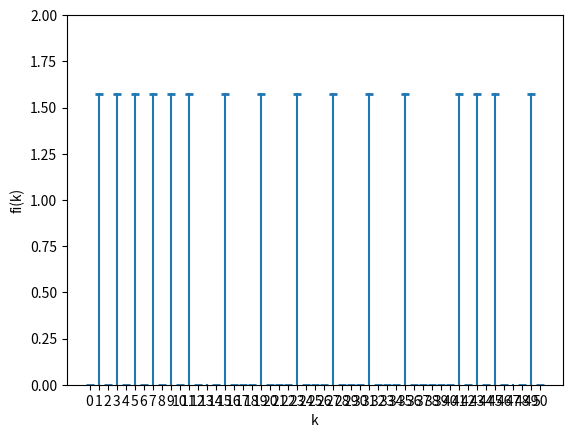

Here is the Python script that generated this plot:
from math import pi as m_pi
from math import sin
from math import cos
from math import sqrt
from math import atan
import matplotlib.pyplot as plt
import numpy as np

def ak_f1(k):
  return (1. / (m_pi * k)) * sin((m_pi * k) / 2.) \
    + (2. / ((m_pi  * k) ** 2)) * (cos((m_pi * k) / 2.) - 1.)

def bk_f1(k):
  return (2. / ((m_pi  * k) ** 2)) * sin(m_pi * k / 2.) \
    - (1. / (m_pi * k)) * cos((m_pi * k) / 2.)

def ak_f2(k):
  return (-1. / (m_pi * k)) * sin((m_pi * k) / 2.) \
    - (2. / ((m_pi * k) ** 2)) * (((-1.) ** k) - cos((m_pi * k ) / 2.))

def bk_f2(k):
  return (1. / (m_pi * k)) * cos((m_pi * k) / 2.) \
    + (2. / ((m_pi * k) ** 2)) * sin((m_pi * k) / 2.)

def fourier_cos_sum(n, x, ak):
  s = 0.
  tx = 32.

  for k in range(1, n + 1):
    s += ak(k) * cos(2. * m_pi * k * x / tx)

  return s

def fourier_sin_sum(n, x, bk):
  s = 0.
  tx = 32.

  for k in range(1, n + 1):
    s += bk(k) * sin(2. * m_pi * k * x / tx)

  return s

def fourier_decomposition(n, x):
  a0_f1 = 0.25
  a0_f2 = 0.25
  f1 = (a0_f1 / 2) + fourier_cos_sum(n, x, ak_f1) + fourier_sin_sum(n, x, bk_f1)
  f2 = (a0_f2 / 2) + fourier_cos_sum(n, x, ak_f2) + fourier_sin_sum(n, x, bk_f2)
  return f1 + f2

def main():
  n_harmonics = 50
  x = np.linspace(0, 64, 256)
  y = []

  for p in x:
    y.append(fourier_decomposition(n_harmonics, p))

  plt.xlim(left=0)
  plt.xlabel('x')
  plt.ylabel('f(x)')
  plt.title('n = 50')
  plt.xticks(np.arange(0, 65, 4))
  plt.yticks(np.arange(0, 1.1, 0.2))
  plt.plot(x, y)
  plt.savefig('lab1_5.png')

  d_k = np.zeros(n_harmonics + 1)
  fi_k = np.zeros(n_harmonics + 1)
  d_k[0] = 0.25

  for k in range(1, n_harmonics + 1):
    a_k = ak_f1(k) + ak_f2(k)
    b_k = bk_f1(k) + bk_f2(k)

    if a_k == 0:
      continue

    d_k[k] = sqrt(a_k ** 2 + b_k ** 2)
    fi_k[k] = atan(b_k / a_k)

    plt.clf()
    plt.ylim(top = 0.5, bottom = 0)

    for k in range(len(d_k)):
      plt.axvline(x = k, ymin = 0, ymax = d_k[k] * 2)

    plt.xlabel('k')
    plt.ylabel('d(k)')
    plt.xticks(np.arange(0, n_harmonics + 1, 1))
    plt.plot(np.arange(0, n_harmonics + 1), d_k, marker='_', mew=2, linestyle='None')
    plt.savefig('lab1_7.png')


    plt.clf()
    plt.ylim(top = 2, bottom = 0)

    for k in range(len(fi_k)):
      plt.axvline(x = k, ymin = 0, ymax = fi_k[k] * 0.5)

    plt.xlabel('k')
    plt.ylabel('fi(k)')
    plt.xticks(np.arange(0, n_harmonics + 1, 1))
    plt.plot(np.arange(0, n_harmonics + 1), fi_k, marker='_', mew=2, linestyle='None')
    plt.savefig('lab1_8.png')

if __name__ == '__main__':
  main()
